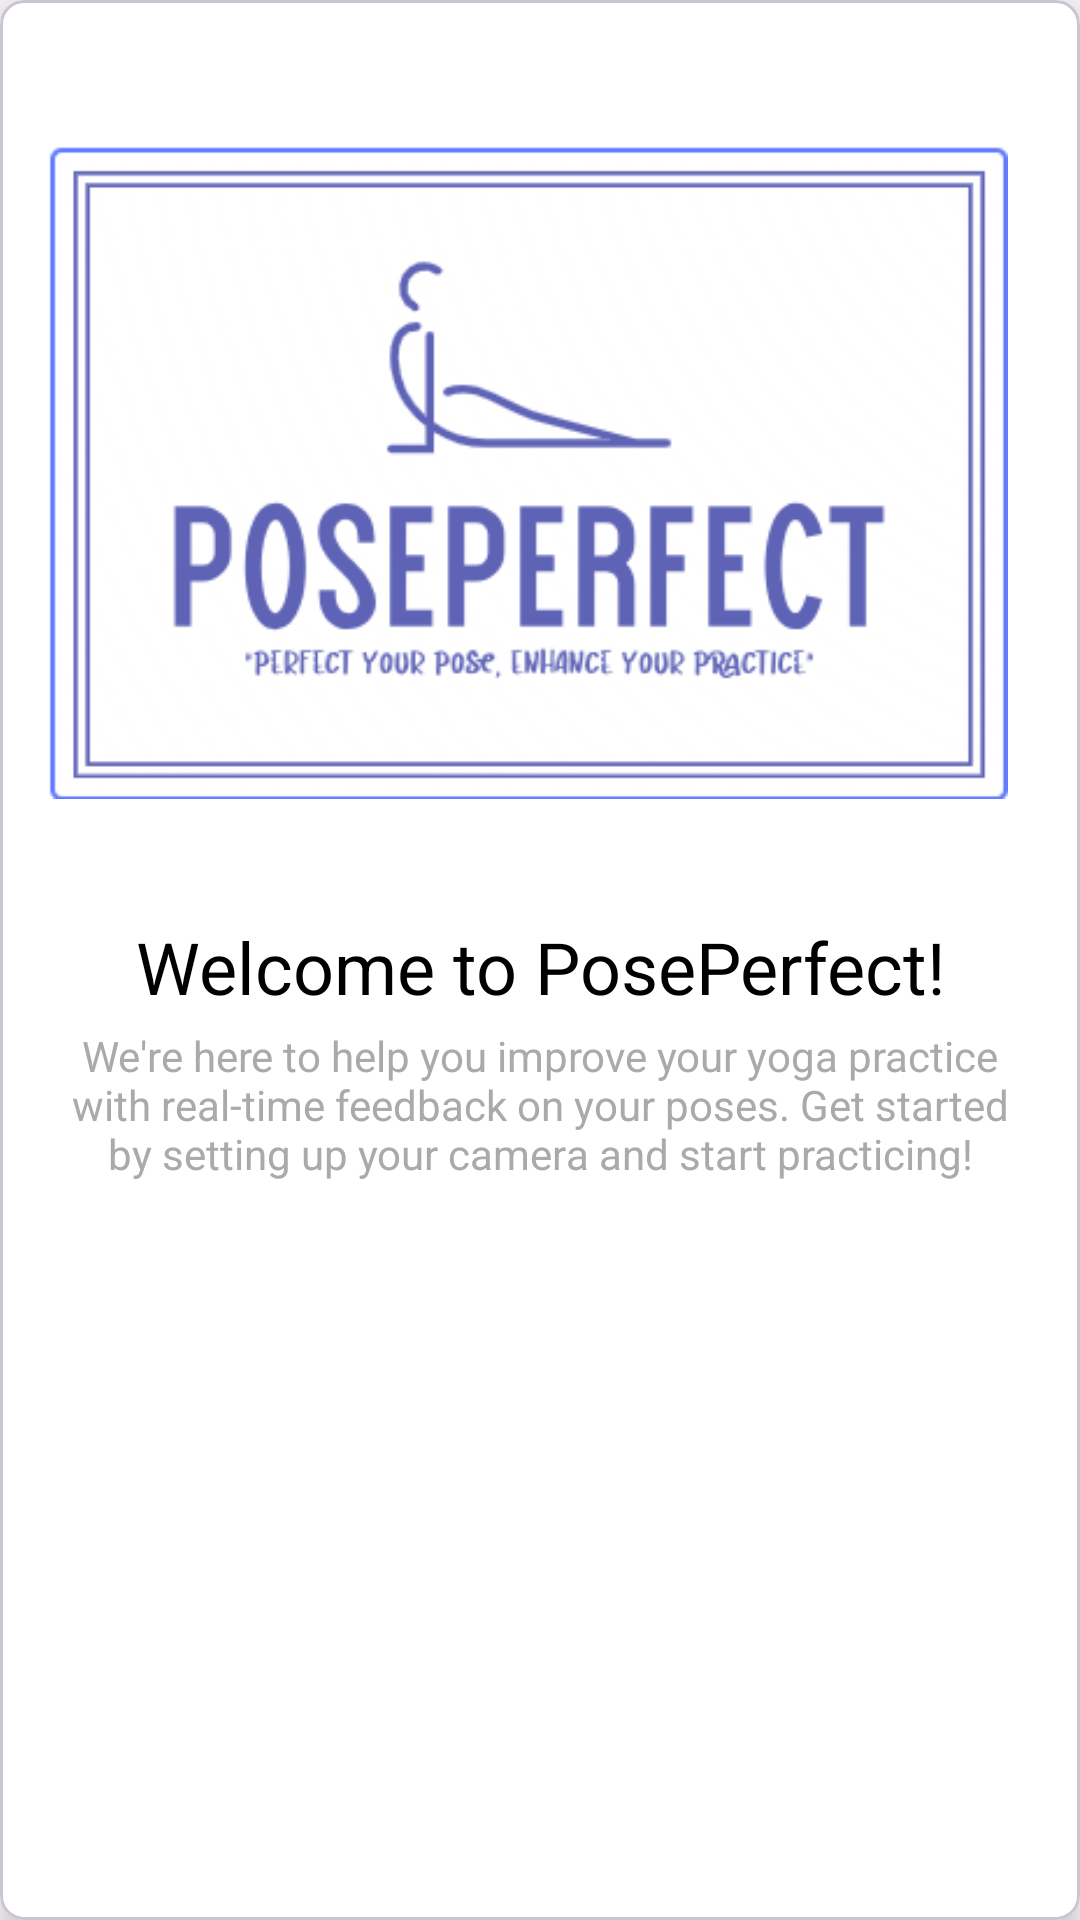

Reconstruct the res/layout file that produces this screen, plus the resources it refers to.
<!-- AndroidManifest.xml: application theme Theme.PosePerfect -->
<!-- res/layout/fragment_intro.xml -->
<?xml version="1.0" encoding="utf-8"?>
<com.google.android.material.card.MaterialCardView xmlns:android="http://schemas.android.com/apk/res/android"
    xmlns:app="http://schemas.android.com/apk/res-auto"
    android:layout_width="match_parent"
    android:layout_height="wrap_content"
    android:layout_margin="16dp"
    app:cardCornerRadius="8dp"
    app:cardElevation="6dp"
    style="@style/CustomCardView">

    <androidx.constraintlayout.widget.ConstraintLayout
        android:layout_width="match_parent"
        android:layout_height="match_parent"
        android:padding="16dp">

        <ImageView
            android:id="@+id/imageView_intro"
            android:layout_width="0dp"
            android:layout_height="wrap_content"
            android:layout_marginEnd="8dp"
            android:src="@drawable/perfectposelogo"
            app:layout_constraintEnd_toEndOf="parent"
            app:layout_constraintStart_toStartOf="parent"
            app:layout_constraintTop_toTopOf="parent" />

        <TextView
            android:id="@+id/textView_title_intro"
            android:layout_width="0dp"
            android:layout_height="wrap_content"
            android:layout_marginTop="8dp"
            android:gravity="center"
            android:text="@string/intro_title"
            android:textColor="@android:color/black"
            android:textSize="24sp"
            app:layout_constraintEnd_toEndOf="parent"
            app:layout_constraintStart_toStartOf="parent"
            app:layout_constraintTop_toBottomOf="@id/imageView_intro" />

        <TextView
            android:id="@+id/textView_subtitle_intro"
            android:layout_width="0dp"
            android:layout_height="wrap_content"
            android:layout_marginTop="4dp"
            android:gravity="center"
            android:text="@string/intro_subtitle"
            android:textColor="@android:color/darker_gray"
            android:textSize="14sp"
            app:layout_constraintEnd_toEndOf="parent"
            app:layout_constraintStart_toStartOf="parent"
            app:layout_constraintTop_toBottomOf="@id/textView_title_intro" />

    </androidx.constraintlayout.widget.ConstraintLayout>

</com.google.android.material.card.MaterialCardView>
<!-- resources referenced by this layout -->
<resources>
  <!-- drawable perfectposelogo: png bitmap (drawable, 34649 bytes) -->
  <string name="intro_subtitle">We\'re here to help you improve your yoga practice with real-time feedback on your poses. Get started by setting up your camera and start practicing!</string>
  <string name="intro_title">Welcome to PosePerfect!</string>
  <style name="CustomCardView" parent="Widget.MaterialComponents.CardView">
          <item name="cardCornerRadius">4dp</item>
          <item name="cardElevation">4dp</item>
          <item name="cardBackgroundColor">@color/white</item>
      </style>
  <style name="Theme.PosePerfect" parent="Base.Theme.PosePerfect" />
  <color name="white">#FFFFFF</color>
  <style name="Base.Theme.PosePerfect" parent="Theme.Material3.Light.NoActionBar">
          <item name="colorPrimary">@color/colorPrimary</item>
          <item name="colorPrimaryDark">@color/colorPrimaryDark</item>
          <item name="colorAccent">@color/colorAccent</item>
  
  
  
  
          <item name="bottomNavigationStyle">@style/Widget.App.BottomNavigationView</item>
  
  
          <item name="android:statusBarColor">?attr/colorPrimaryDark</item>
  
  
          <item name="cardViewStyle">@style/CustomCardView</item>
  
  
          <item name="android:textAppearance">@style/CustomTextAppearance</item>
      </style>
  <color name="colorPrimary">#3F51B5</color>
  <color name="colorPrimaryDark">#303F9F</color>
  <color name="colorAccent">#FF4081</color>
  <style name="Widget.App.BottomNavigationView" parent="Widget.MaterialComponents.BottomNavigationView.Colored">
          <item name="itemIconTint">@color/bottom_nav_item_color</item>
          <item name="itemTextColor">@color/bottom_nav_item_color</item>
      </style>
  <style name="CustomTextAppearance" parent="TextAppearance.AppCompat">
          <item name="android:textSize">16sp</item>
          <item name="android:textColor">@color/black</item>
      </style>
  <color name="bottom_nav_item_color">@color/nav_item_selector</color>
  <color name="black">#000000</color>
</resources>
